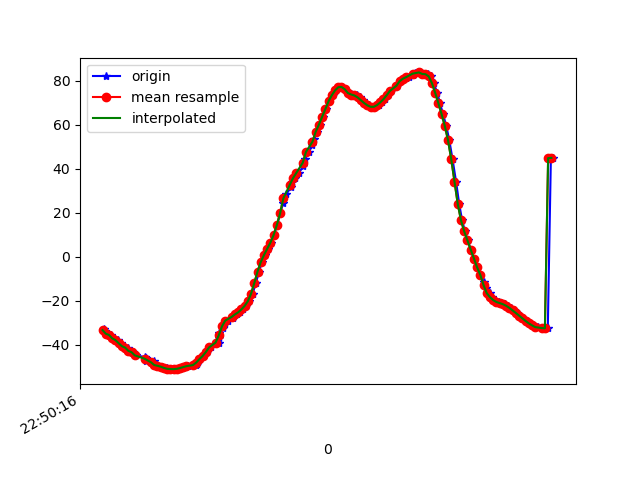

The file beside this chart, header and first rows:
1617835816288, 531459851490333, -32.97619, 17.411674, 89.66406
1617835816297, 531459870721103, -33.54, 16.58, 90.29
1617835816315, 531459889951873, -34.89, 15.79, 89.7
1617835816335, 531459909182643, -35.49, 15.05, 90.25
1617835816353, 531459928413413, -37.02, 14.5, 89.57
1617835816373, 531459947644183, -37.81, 13.82, 90.04
1617835816392, 531459966874953, -39.24, 13.66, 90.03
1617835816411, 531459986105723, -40.57, 13.04, 89.92
1617835816439, 531460005336493, -41.23, 12.43, 90.38
1617835816450, 531460024567263, -42.69, 11.81, 89.84
1617835816468, 531460043798033, -43.33, 11.2, 90.79
1617835816486, 531460063028803, -44.74, 10.7, 89.7
1617835816546, 531460082259573, -45.58, 10.25, 89.93
1617835816549, 531460101490343, -46.08, 10.02, 90.55
1617835816550, 531460120721113, -47.09, 9.789, 89.77
1617835816598, 531460139951883, -47.5, 9.749, 90.44
1617835816599, 531460159182653, -48.27, 10.03, 90.3
1617835816608, 531460178413423, -49.13, 10.23, 89.92
1617835816620, 531460197644193, -49.47, 10.56, 90.74
1617835816649, 531460216874963, -49.88, 11.17, 91.16
1617835816661, 531460236105733, -50.26, 11.84, 91.28
1617835816679, 531460255336503, -50.61, 12.61, 90.94
1617835816695, 531460274567273, -50.85, 13.52, 90.46
1617835816713, 531460293798043, -50.97, 14.58, 89.92
1617835816732, 531460313028813, -51.01, 15.87, 89.39
1617835816753, 531460332259583, -50.85, 17.39, 88.86
1617835816770, 531460351490353, -50.49, 19.03, 88.36
1617835816790, 531460370721123, -50.06, 20.73, 87.87
1617835816809, 531460389951893, -49.64, 22.55, 87.4
1617835816856, 531460409182663, -49.16, 24.54, 86.91
1617835816867, 531460428413433, -48.48, 26.54, 86.39
1617835816869, 531460447644203, -47.57, 28.48, 85.83
1617835816886, 531460466874973, -46.45, 30.36, 85.25
1617835816904, 531460486105743, -45.02, 32.17, 84.61
1617835816924, 531460505336513, -43.22, 33.94, 83.87
1617835816949, 531460524567283, -41.12, 35.61, 83.01
1617835816999, 531460543798053, -38.93, 37.24, 82.14
1617835817000, 531460563028823, -36.72, 38.78, 81.27
1617835817002, 531460582259593, -34.55, 40.21, 80.41
1617835817026, 531460601490363, -32.47, 41.46, 79.56
1617835817039, 531460620721133, -30.56, 42.54, 78.74
1617835817058, 531460639951903, -28.94, 43.49, 78.05
1617835817086, 531460659182673, -27.67, 44.28, 77.58
1617835817095, 531460678413443, -26.83, 44.92, 77.41
1617835817113, 531460697644213, -26.11, 45.39, 77.22
1617835817132, 531460716874983, -25.19, 45.65, 76.78
1617835817151, 531460736105753, -23.86, 45.67, 76.06
1617835817170, 531460755336523, -22.28, 45.7, 75.32
1617835817190, 531460774567293, -20.14, 45.53, 74.13
1617835817209, 531460793798063, -16.71, 44.77, 71.93
1617835817230, 531460813028833, -11.87, 43.55, 68.99
1617835817249, 531460832259603, -6.658, 42.36, 65.6
1617835817267, 531460851490373, -2.335, 41.43, 62.38
1617835817285, 531460870721143, 0.8515, 40.83, 59.55
1617835817305, 531460889951913, 3.655, 40.31, 56.71
1617835817324, 531460909182683, 6.549, 40.26, 53.48
1617835817342, 531460928413453, 10.04, 40.46, 49.62
1617835817362, 531460947644223, 14.6, 40.51, 45.06
1617835817380, 531460966874993, 19.86, 40.01, 40.06
1617835817400, 531460986105763, 24.68, 39.5, 35.17
1617835817419, 531461005336533, 28.63, 39.72, 30.71
... 86 more rows
